Run: headless pygame with SDL's dummy video driver; simulated clock (each Clock.tick advances the game by its frame time, no real sleeping); random seed 0; keys injected as events and as key.get_pressed() state; no mouse input.
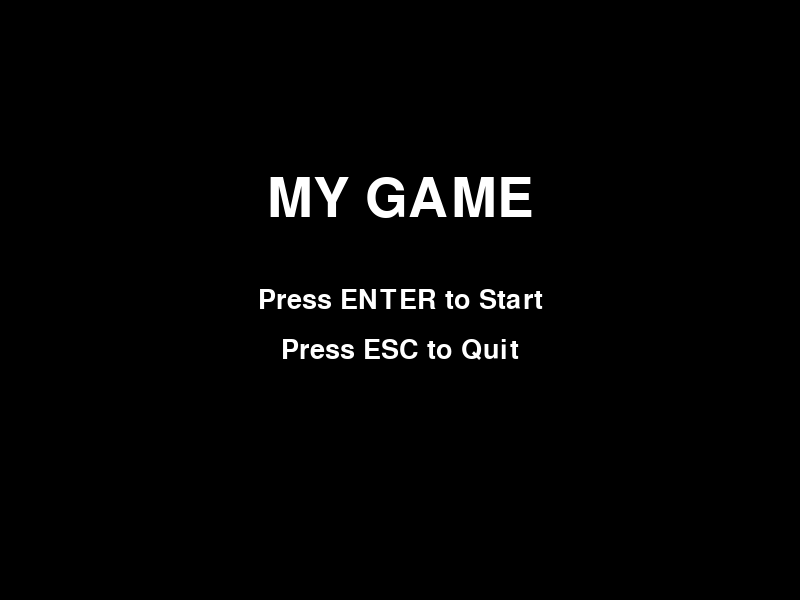
Frame 1 of 4 · flips 1–60 · no input
Frame 2 of 4 · flips 61–180 · tapped SPACE, RETURN · held RIGHT (→), D · screen unchanged from frame 1, image omitted
Frame 3 of 4 · flips 181–300 · held DOWN (↓), S · screen unchanged from frame 2, image omitted
Frame 4 of 4 · flips 301–420 · held LEFT (←), A, UP (↑), W · screen unchanged from frame 3, image omitted

The pygame program that drew these frames:

import pygame
import sys

# Initialize pygame
pygame.init()

# Screen settings
WIDTH, HEIGHT = 800, 600
screen = pygame.display.set_mode((WIDTH, HEIGHT))
pygame.display.set_caption("My Game")

# Colors
WHITE = (255, 255, 255)
BLACK = (0, 0, 0)

# Font
TITLE_FONT = pygame.font.Font(None, 80)
MENU_FONT = pygame.font.Font(None, 40)

# Text surfaces
title_text = TITLE_FONT.render("MY GAME", True, WHITE)
start_text = MENU_FONT.render("Press ENTER to Start", True, WHITE)
quit_text = MENU_FONT.render("Press ESC to Quit", True, WHITE)

# Text positions
title_rect = title_text.get_rect(center=(WIDTH // 2, HEIGHT // 3))
start_rect = start_text.get_rect(center=(WIDTH // 2, HEIGHT // 2))
quit_rect = quit_text.get_rect(center=(WIDTH // 2, HEIGHT // 2 + 50))

# Clock
clock = pygame.time.Clock()

def main_menu():
    while True:
        screen.fill(BLACK)

        # Draw text
        screen.blit(title_text, title_rect)
        screen.blit(start_text, start_rect)
        screen.blit(quit_text, quit_rect)

        for event in pygame.event.get():
            if event.type == pygame.QUIT:
                pygame.quit()
                sys.exit()

            if event.type == pygame.KEYDOWN:
                if event.key == pygame.K_RETURN:
                    print("Start Game")  # replace with game loop later
                if event.key == pygame.K_ESCAPE:
                    pygame.quit()
                    sys.exit()

        pygame.display.flip()
        clock.tick(60)

# Run menu
main_menu()
